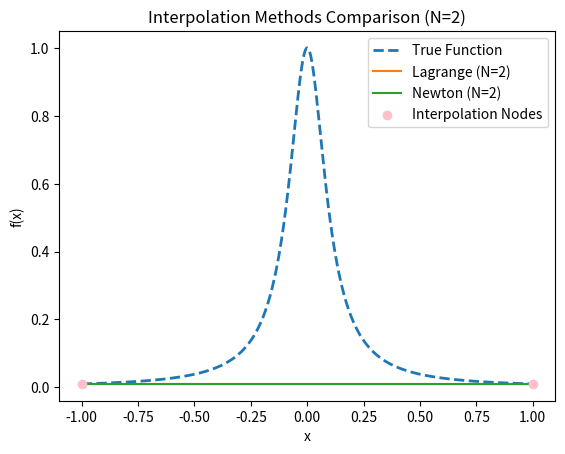
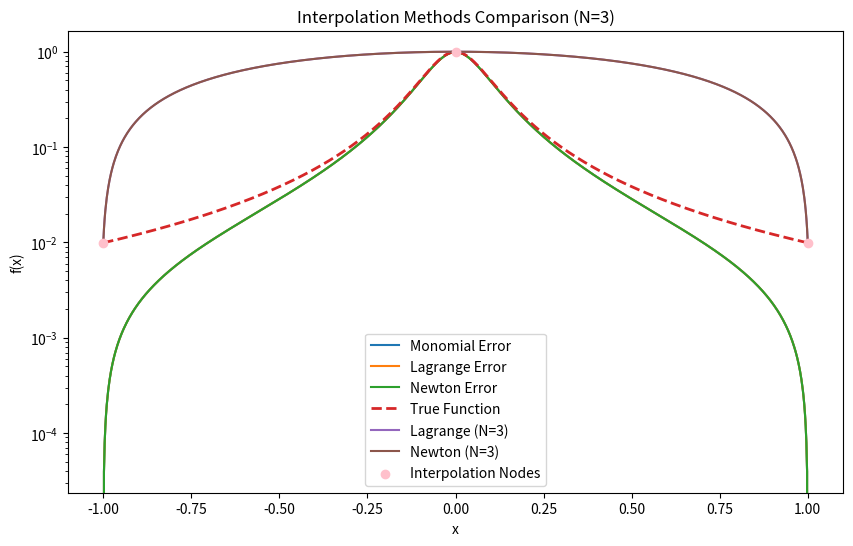
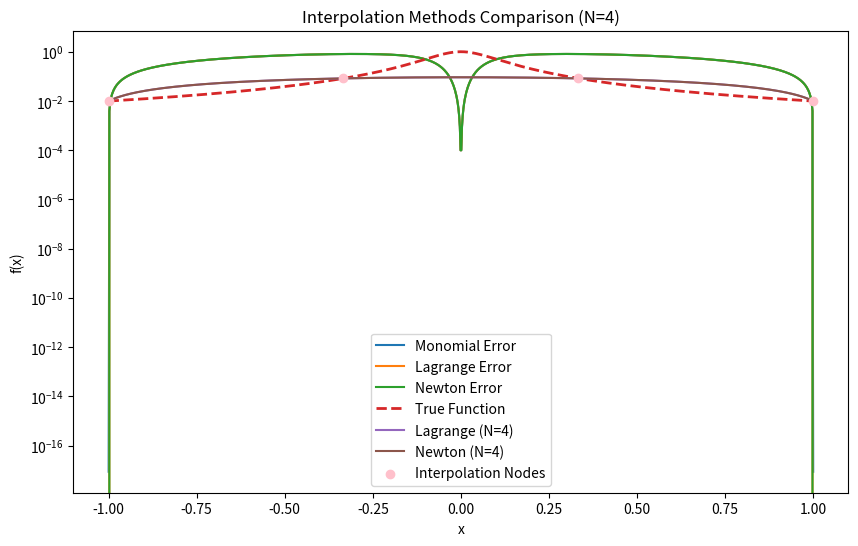
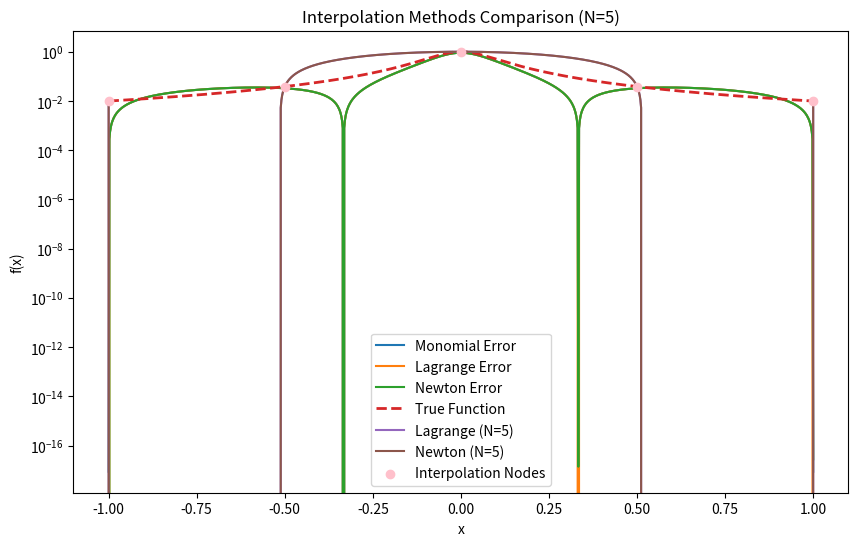
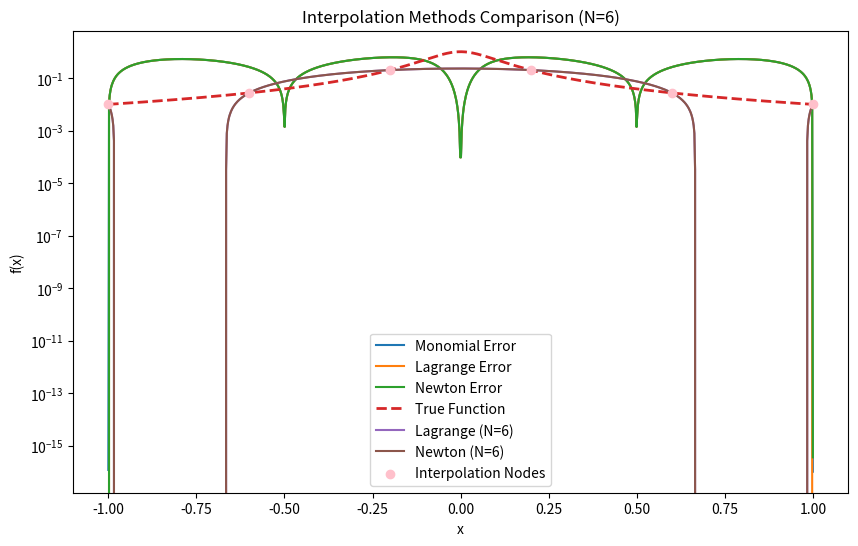
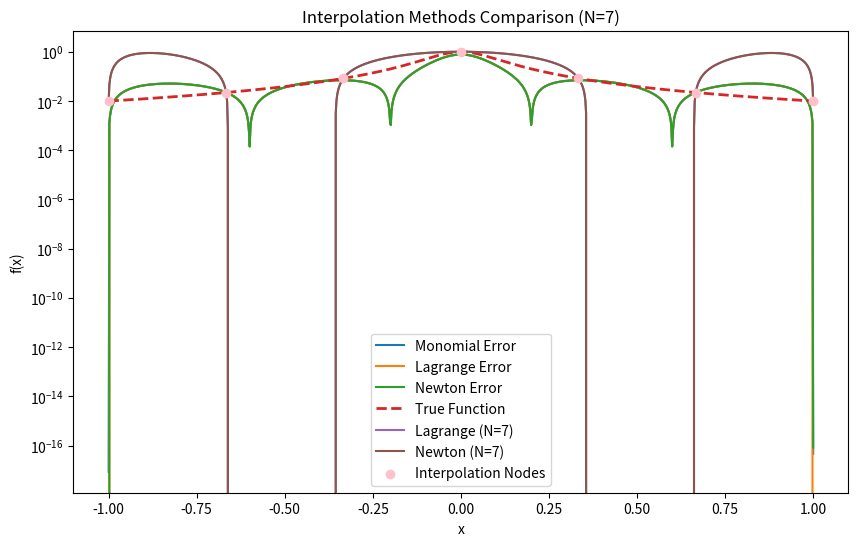
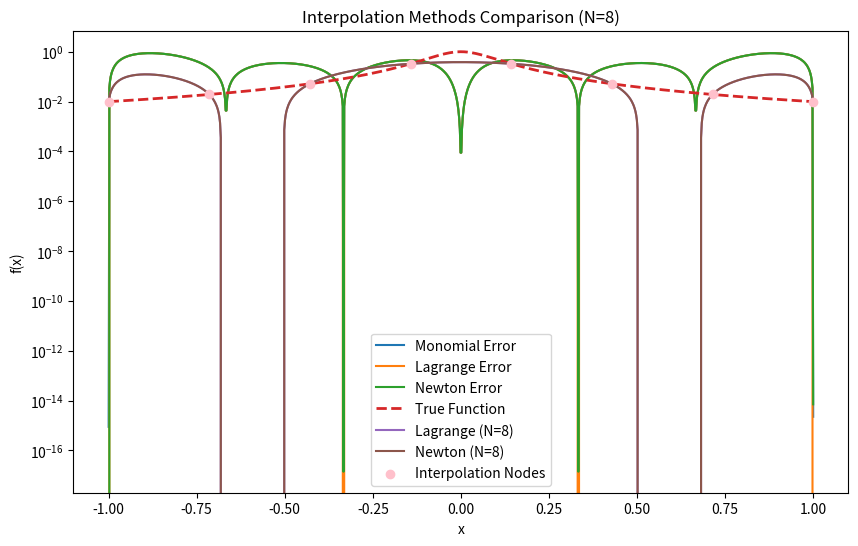
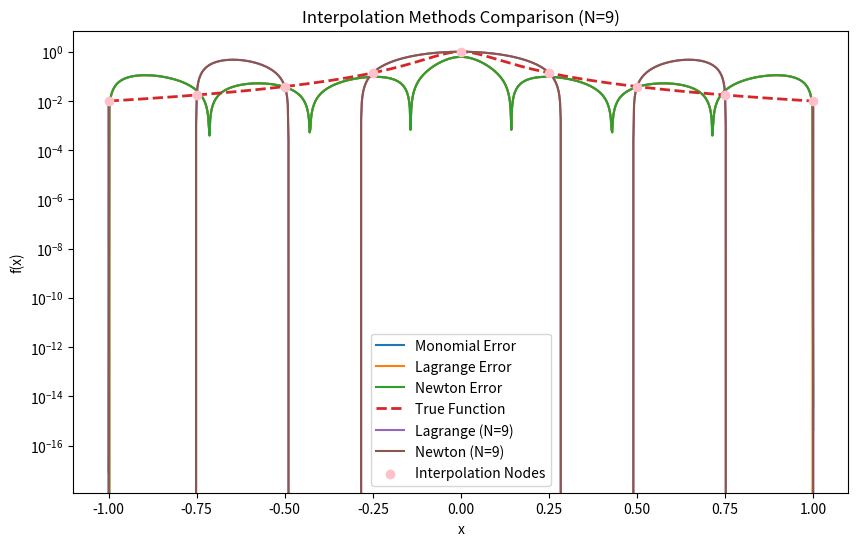
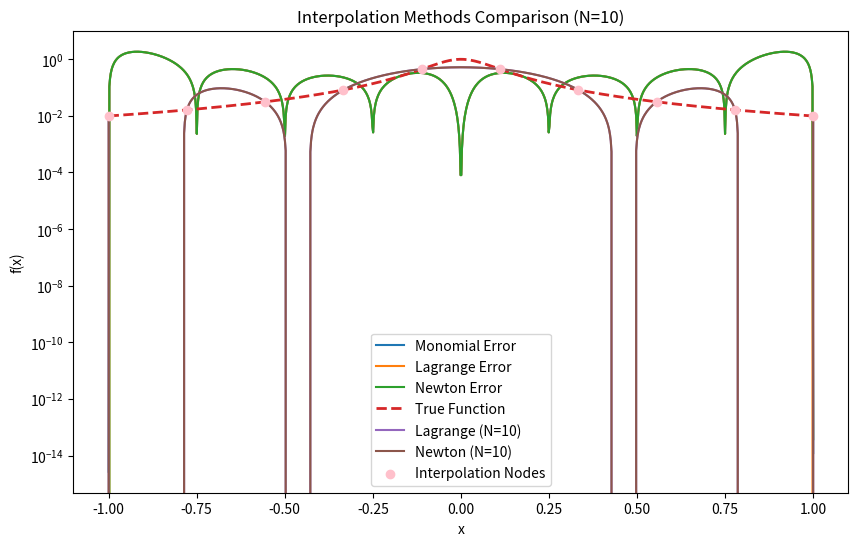
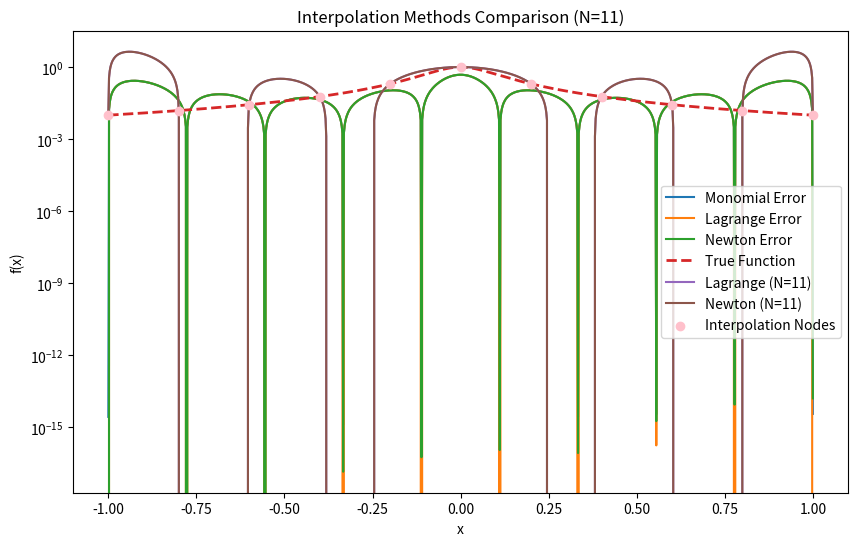
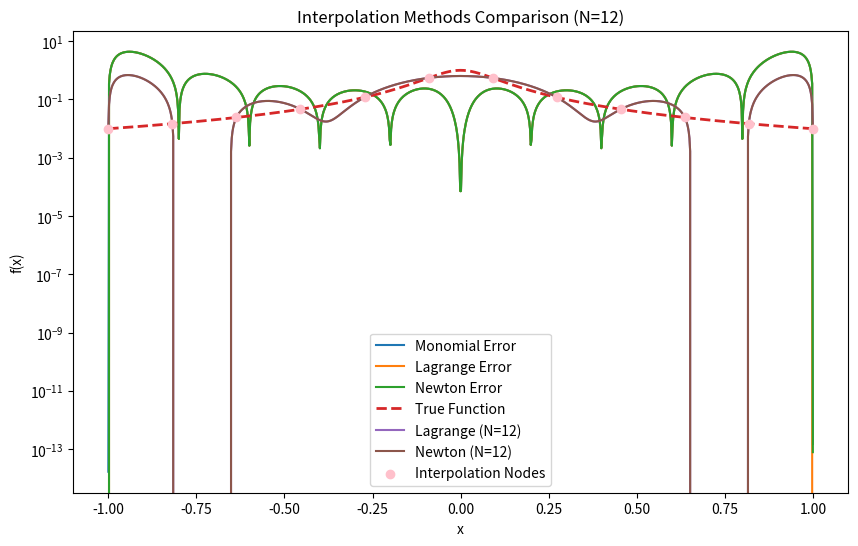
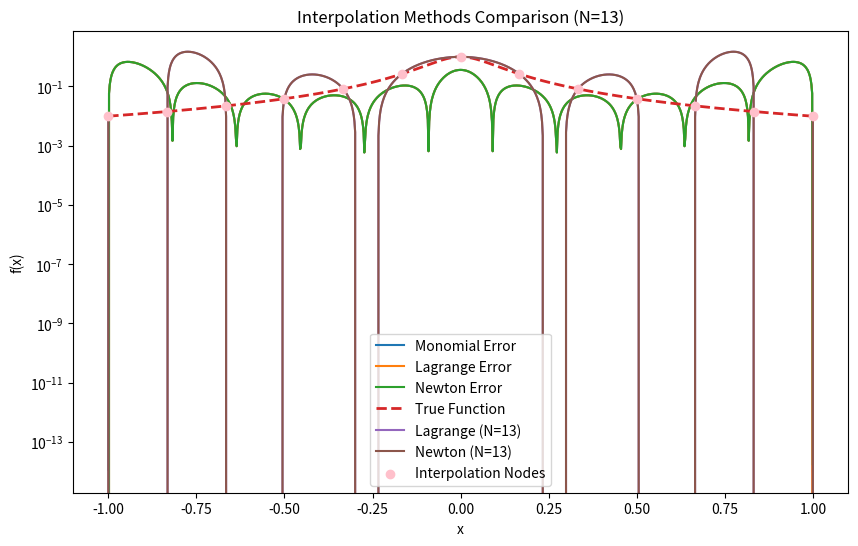
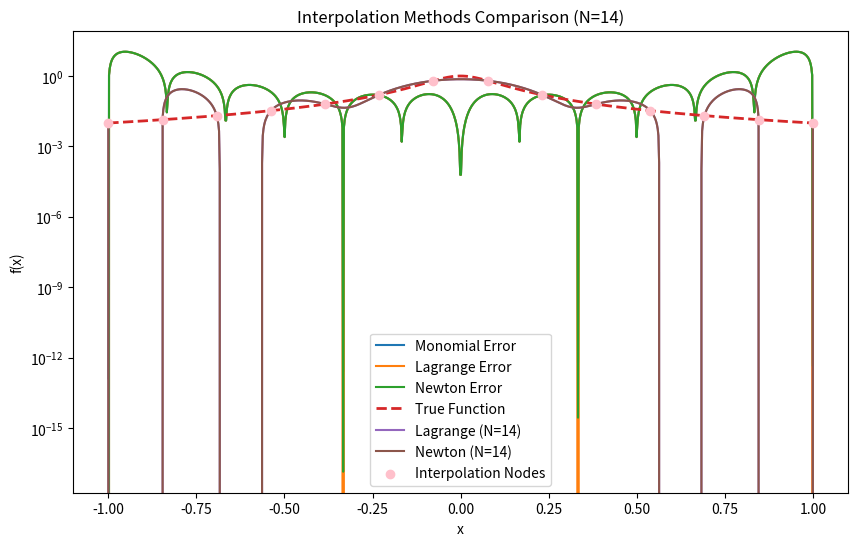
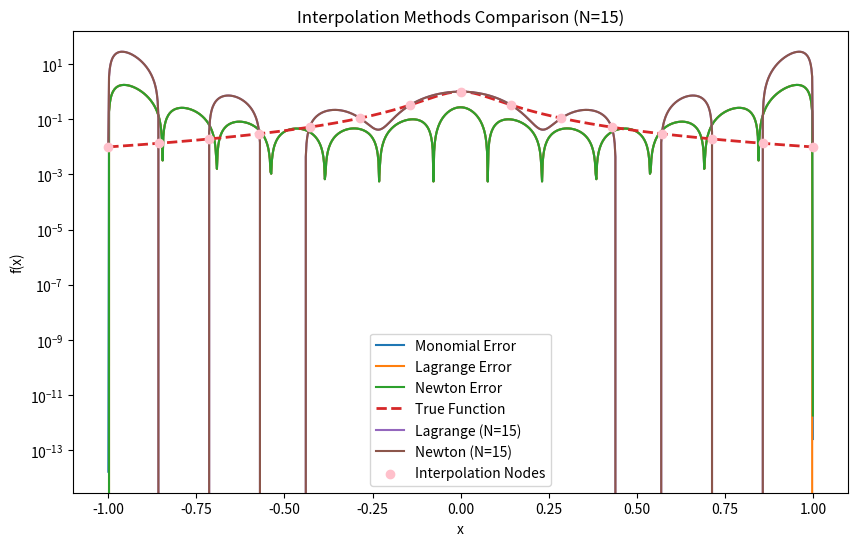
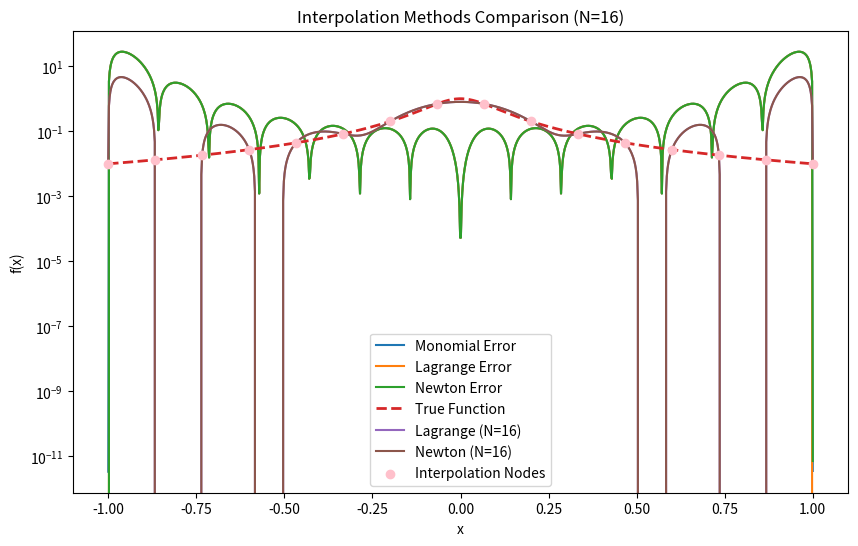
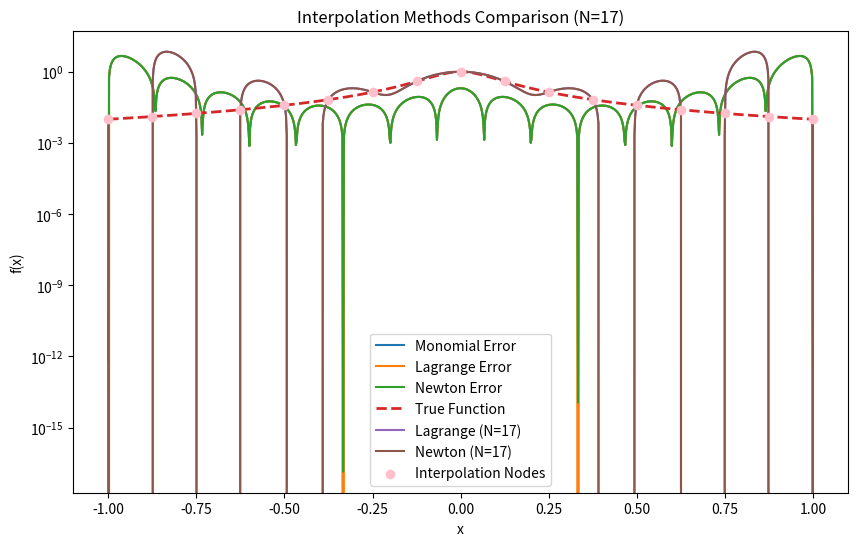

The script that saved these images, in order:
#!/usr/bin/env python
# coding: utf-8

# In[5]:


"""
파일 이름: interpolation_methods.py
[redacted]
작성일: 2025년 2월 25일
설명:
    이 스크립트는 다양한 보간(interpolation) 방법을 구현하고 비교합니다.
    포함된 보간 방법:
    - Vandermonde 행렬을 사용한 단항 보간(Monomial Interpolation)
    - 나눗셈 차분(Divided Differences)을 이용한 뉴턴 보간(Newton Interpolation)
    - BarycentricInterpolator를 이용한 라그랑주 보간(Lagrange Interpolation)
    
    스크립트는 각 방법의 정확도를 평가하고,
    서로 다른 노드 유형(일정 노드 및 Chebyshev 노드)을 사용한 결과와 오류 분석을 시각화합니다.

사용 방법:
    - 스크립트를 실행하여 다양한 N 값에 대한 보간 결과를 확인합니다.
    - 시각화에는 다음이 포함됩니다:
        - 보간 방법 비교
        - 각 방법의 절대 오차 그래프

의존성:
    - Python 3.x
    - NumPy
    - SciPy
    - Matplotlib

함수 설명:
    - f(x): 보간에 사용할 함수 1 / (1 + (10 * x) ** 2)를 정의합니다.
    - uni_nodes(N): [-1, 1] 구간에서 N개의 일정하게 분포된 노드를 생성합니다.
    - mon_interp(xnodes, ynodes, xev): Vandermonde 행렬을 사용하여 단항 보간을 수행합니다.
    - new_eval(xnodes, coef, xev): 주어진 x 값에서 뉴턴 다항식을 평가합니다.
    - cheshe_nodes(N): Chebyshev 노드를 생성합니다.
    - new_div_diff(xnodes, ynodes): 나눗셈 차분을 사용하여 뉴턴 보간 계수를 계산합니다.
    - lag_interp(xnodes, ynodes, xev): BarycentricInterpolator를 사용하여 라그랑주 보간을 수행합니다.
    - long_ass_function(Nvals, nt='uniform'): 보간 방법을 비교하고 결과를 시각화합니다.


버전:
    1.0
"""



#SEE ATTACHED TEXT FILE FOR HINTS/NOTES/INSTRUCTIONS AND PSEUDO CODE FILE FOR MORE INFO 

import numpy as np 
import matplotlib.pyplot as mpl
from scipy.interpolate import BarycentricInterpolator as bci

######## READ ME ############
#see the bottom for an explanation of each of my functions and the more niche functions 
#such as BarycentricInterpolator (bci)
#CHEBYSHEV NOTE -- the formula referenced in 3.2 (where it talks about Runge's) is actually 
#the formula for Chebyshev nodes which is used a lot in stats (error and oscillation reduction) 
#hence why the function is called cheshe


    
###### SHORT HAND #######
#I use mathematical shorthand bc I'm lazy
#∧= and (logical and)
#∨= or (logical or)


#construct helper functions
#f(x) 
def f(x):
    return 1 / (1 + (10 * x) ** 2) 

#uniform nodes
def uni_nodes(N):
    return np.linspace(-1, 1, N)


###### PRELAB ##########
#construct V matrix ∧ solve for monomial coeffs
#vars = xnodes, ynodes, xevals
def mon_interp(xnodes, ynodes, xev):
    V = np.vander(xnodes, increasing=True)
    coeffs = np.linalg.solve(V, ynodes)
    return np.polyval(coeffs[::-1], xev)

#evaluate newton poly @xev
def new_eval(xnodes, coef, xev):
    n = len(coef)
    result = np.zeros_like(xev, dtype=float)  
    for i in range(n - 1, -1, -1):
        result = result * (xev - xnodes[i]) + coef[i]  
    return result 
    
    
######## TECHNICAL BEGINNING OF LAB #########

#I wrote these instead of downloading his code 
#but feel free to use them

#newton divided differences (so coeffs are inc. computed)
def new_div_diff(xnodes, ynodes):
    N = len(xnodes)  
    coef = np.copy(ynodes)
    for i in range(1, N):
        for j in range(N-1, i - 1, -1):
            coef[j] = (coef[j] - coef[j - 1]) / (xnodes[j] - xnodes[j - i])  
    return coef

#lagrange interpolation
def lag_interp(xnodes, ynodes, xev): 
    interpolator = bci(xnodes, ynodes)
    return interpolator(xev)




###### EXERCISE  3.2 "....Runge's formula..." #########
#chebyshev nodes
def cheshe_nodes(N):
    return np.cos((2 * np.arange(1, N + 1) - 1) * np.pi / (2 * N))





####### BULK OF THE LAB ###########

#LOOOOOOOOOOOOOOOOOOONG >:(
def long_ass_function(Nvals, nt='uniform'): #nt=node type 
    xev = np.linspace(-1, 1, 1000)
    tvals = f(xev) #tvals=true values
    
    for N in Nvals:
        xnodes = uni_nodes(N) if nt == 'uniform' else cheshe_nodes(N)
        ynodes = f(xnodes)
        
        mon_res = mon_interp(xnodes, ynodes, xev) #monomial results
        lag_res = lag_interp(xnodes, ynodes, xev) #lagrange results
        
        new_coefs = new_div_diff(xnodes, ynodes)  
        new_res = new_eval(xnodes, new_coefs, xev) #newton results
        
        mpl.plot(xev, tvals, label='True Function', linewidth=2, linestyle='dashed')  
        mpl.plot(xev, lag_res, label=f'Lagrange (N={N})')
        mpl.plot(xev, new_res, label=f'Newton (N={N})')
        mpl.scatter(xnodes, ynodes, color='pink', zorder=5, label='Interpolation Nodes')
        mpl.legend()
        mpl.title(f'Interpolation Methods Comparison (N={N})')
        mpl.xlabel('x')
        mpl.ylabel('f(x)')
        mpl.show()
        
        #plotting error
        mpl.figure(figsize=(10, 6))
        mpl.semilogy(xev, np.abs(mon_res - tvals), label='Monomial Error')
        mpl.semilogy(xev, np.abs(lag_res - tvals), label='Lagrange Error')
        mpl.semilogy(xev, np.abs(new_res - tvals), label='Newton Error')
        mpl.legend()
        mpl.title(f'Absolute Error of Interpolation Methods (N={N})')
        mpl.xlabel('x')
        mpl.ylabel('Error')
        mpl.show()

        
        
######### ACTUALLY RUNNING CODE ########        
#uniform nodes N=2 to 10 
long_ass_function(range(2, 11), nt='uniform')

#uniform nodes for N=11 to 20 
long_ass_function(range(11, 21), nt='uniform')

#Chebyshev nodes for improved accuracy
long_ass_function(range(2, 21), nt='chebyshev')




####### FUNCTION GLOSSARY ###########
#BarycentricInterpolator(x-coords, y-coords, axis, weights) 
#USAGE: given set of points -> constructs polynomial that fits them 
#can also eval polynomials + derivs, interp. y vals, ∧ update x ∧ y vals 
#PARAMETERS: x-coords(array), y-coords(array), axis(OPTIONAL int), weights(OPTIONAL array)
#RETURNS: callable object representing the constructed polynomial interpolant

#zeros_like(x, dtype=)
#USAGE: returns array of same shape and dtype as parameters
#PARAMETERS: x: array w/ same shape ^ data type of desired return array
#RETURNS: zero matrix with the same shape and dtype as the input array

#vander(vec, N, increasing=)
#USAGE: constructs Vandermonde matrix. Cols of output = power of input vec. Bool determines order
#PARAMETERS: vec: 1d input vec, N: number of cols in output -> default square, increasing: increasing power -> default false
#RETURNS: Vandermonde matrix based on the input vector and parameters


#### MY FUNCTION GLOSSARY #########
###### My Functions Glossary ######
# f(x)
# USAGE: defines the function 1 / (1 + (10 * x) ** 2) for use in interpolation
# PARAMETERS: x (float or array of floats) 
# RETURNS: function value at x

# uni_nodes(N)
# USAGE: returns N uniformly spaced nodes in the interval [-1, 1]
# PARAMETERS: N (int) 
# RETURNS: array of N uniformly spaced nodes

# mon_interp(xnodes, ynodes, xev)
# USAGE: performs monomial interpolation using a Vandermonde matrix
# PARAMETERS: xnodes (array), ynodes (array), xev (array)
# RETURNS: interpolated values at xev

# new_eval(xnodes, coef, xev)
# USAGE: evaluates a Newton polynomial at given x values
# PARAMETERS: xnodes (array), coef (array), xev (array)
# RETURNS: polynomial evaluated at xev

# cheshe_nodes(N)
# USAGE: returns N Chebyshev nodes for interpolation
# PARAMETERS: N (int)
# RETURNS: array of N Chebyshev nodes

# new_div_diff(xnodes, ynodes)
# USAGE: calculates Newton's divided differences to generate coefficients
# PARAMETERS: xnodes (array), ynodes (array)
# RETURNS: array of divided difference coefficients

# lag_interp(xnodes, ynodes, xev)
# USAGE: performs Lagrange interpolation at given x values
# PARAMETERS: xnodes (array), ynodes (array), xev (array)
# RETURNS: interpolated values at xev

# long_ass_function(Nvals, nt='uniform')
# USAGE: performs interpolation using monomial, Newton, and Lagrange methods and plots results and errors
# PARAMETERS: Nvals (range or array of ints), nt (str: 'uniform' or 'chebyshev')
# RETURNS: None (displays plots)


# In[6]:





# In[ ]:




